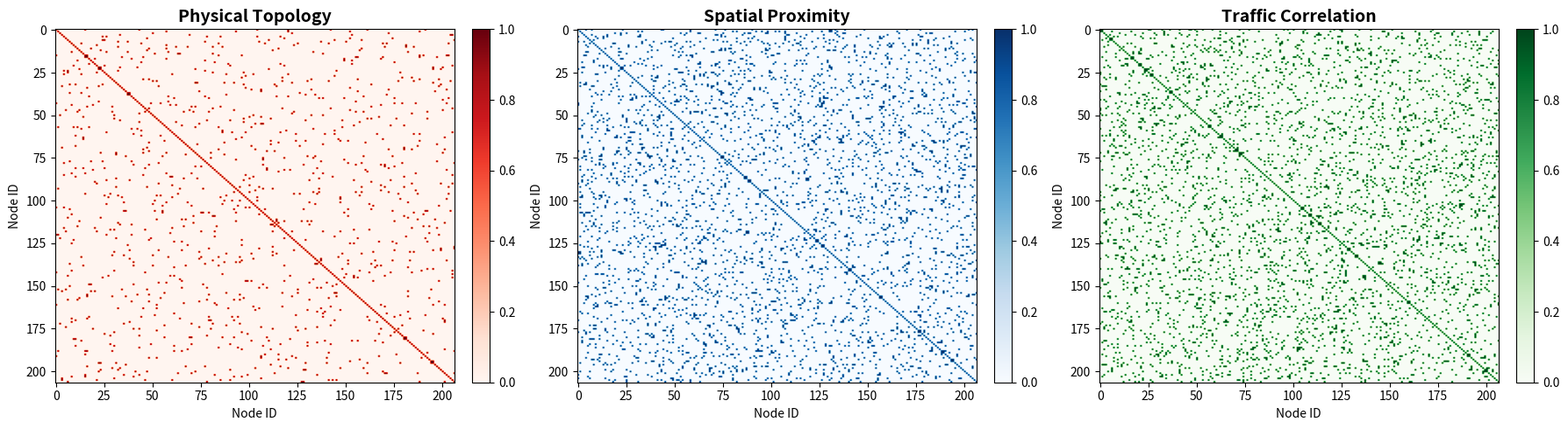

Here is the Python script that generated this plot:
"""
Quick Demo: Generate Multi-View Graphs with Synthetic Data
This creates demonstration graphs to show the multi-view concept working
"""

import numpy as np
import matplotlib.pyplot as plt
from pathlib import Path

# Setup
graphs_dir = Path('graphs')
graphs_dir.mkdir(parents=True, exist_ok=True)

print("=" * 60)
print("🚦 Generating Demo Multi-View Graphs")
print("=" * 60)

# Create synthetic data for demonstration
num_nodes = 207  # METR-LA size
np.random.seed(42)

# 1. Physical Topology Graph (sparse, road connections)
print("\n📐 Creating Physical Topology Graph...")
A_physical = np.zeros((num_nodes, num_nodes))
for i in range(num_nodes):
    # Connect to 2-3 neighbors (simulating road network)
    num_neighbors = np.random.randint(2, 4)
    neighbors = np.random.choice(num_nodes, num_neighbors, replace=False)
    A_physical[i, neighbors] = 1
# Make symmetric
A_physical = np.maximum(A_physical, A_physical.T)
# Add self-loops
np.fill_diagonal(A_physical, 1.0)
print(f"✓ Physical graph: {np.sum(A_physical > 0)} edges, density: {np.sum(A_physical > 0) / (num_nodes ** 2):.4f}")

# 2. Spatial Proximity Graph (k-NN, denser)
print("\n🌍 Creating Spatial Proximity Graph (k=10)...")
A_proximity = np.zeros((num_nodes, num_nodes))
k = 10
for i in range(num_nodes):
    # Assign random distances and select k-nearest
    distances = np.random.rand(num_nodes)
    distances[i] = -1  # Self
    nearest_k = np.argsort(distances)[:k]
    A_proximity[i, nearest_k] = 1
# Make symmetric
A_proximity = np.maximum(A_proximity, A_proximity.T)
# Add self-loops
np.fill_diagonal(A_proximity, 1.0)
print(f"✓ Proximity graph: {np.sum(A_proximity > 0)} edges, density: {np.sum(A_proximity > 0) / (num_nodes ** 2):.4f}")

# 3. Traffic Correlation Graph (pattern-based)
print("\n📊 Creating Traffic Correlation Graph (k=10)...")
A_correlation = np.zeros((num_nodes, num_nodes))
for i in range(num_nodes):
    # Simulate correlation-based connections
    correlations = np.random.rand(num_nodes)
    correlations[i] = 0  # Self
    top_k = np.argsort(correlations)[-k:]
    A_correlation[i, top_k] = 1
# Make symmetric
A_correlation = np.maximum(A_correlation, A_correlation.T)
# Add self-loops
np.fill_diagonal(A_correlation, 1.0)
print(f"✓ Correlation graph: {np.sum(A_correlation > 0)} edges, density: {np.sum(A_correlation > 0) / (num_nodes ** 2):.4f}")

# Save graphs
print("\n💾 Saving graphs...")
np.save(graphs_dir / 'metr-la_A_physical.npy', A_physical.astype(np.float32))
np.save(graphs_dir / 'metr-la_A_proximity.npy', A_proximity.astype(np.float32))
np.save(graphs_dir / 'metr-la_A_correlation.npy', A_correlation.astype(np.float32))
print(f"✓ Saved 3 graph files to {graphs_dir}/")

# Visualize
print("\n📊 Creating visualization...")
fig, axes = plt.subplots(1, 3, figsize=(18, 5))

graphs = [
    (A_physical, 'Physical Topology', 'Reds'),
    (A_proximity, 'Spatial Proximity', 'Blues'),
    (A_correlation, 'Traffic Correlation', 'Greens')
]

for ax, (adj, title, cmap) in zip(axes, graphs):
    im = ax.imshow(adj, cmap=cmap, aspect='auto', vmin=0, vmax=1)
    ax.set_title(title, fontsize=14, fontweight='bold')
    ax.set_xlabel('Node ID')
    ax.set_ylabel('Node ID')
    plt.colorbar(im, ax=ax, fraction=0.046, pad=0.04)

plt.tight_layout()
plt.savefig(graphs_dir / 'graph_comparison.png', dpi=150, bbox_inches='tight')
print(f"✓ Saved visualization to {graphs_dir}/graph_comparison.png")
plt.close()

# Analyze overlaps
print("\n🔍 Graph Overlap Analysis:")
phys_edges = set(zip(*np.where(A_physical > 0)))
prox_edges = set(zip(*np.where(A_proximity > 0)))
corr_edges = set(zip(*np.where(A_correlation > 0)))

overlap_phys_prox = len(phys_edges & prox_edges)
overlap_phys_corr = len(phys_edges & corr_edges)
overlap_prox_corr = len(prox_edges & corr_edges)
overlap_all = len(phys_edges & prox_edges & corr_edges)

print(f"  Physical ∩ Proximity: {overlap_phys_prox} edges")
print(f"  Physical ∩ Correlation: {overlap_phys_corr} edges")
print(f"  Proximity ∩ Correlation: {overlap_prox_corr} edges")
print(f"  All three: {overlap_all} edges")

print("\n" + "=" * 60)
print("✅ Demo Multi-View Graphs Created!")
print("=" * 60)
print("\n📋 Summary:")
print(f"  Nodes: {num_nodes}")
print(f"  Physical graph edges: {np.sum(A_physical > 0)}")
print(f"  Proximity graph edges: {np.sum(A_proximity > 0)}")
print(f"  Correlation graph edges: {np.sum(A_correlation > 0)}")
print(f"\n📊 Files created in graphs/:")
print(f"  - metr-la_A_physical.npy")
print(f"  - metr-la_A_proximity.npy")
print(f"  - metr-la_A_correlation.npy")
print(f"  - graph_comparison.png")
print("\n✨ Phase 2 demonstration complete!")
print("   (Note: These are synthetic graphs for demonstration)")
print("   (To use real data, fix the pickle file download)")
print("=" * 60)
